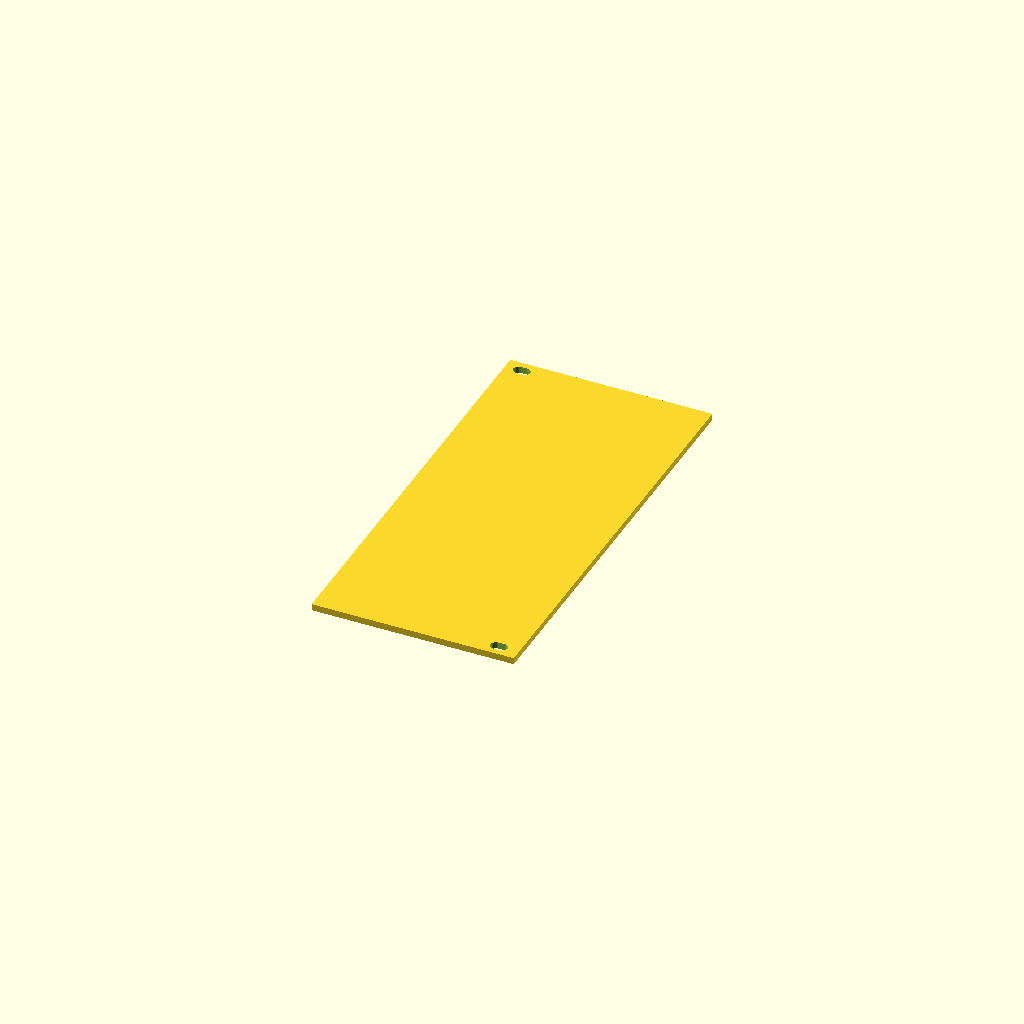
Cell 1: rendered with the file's own defaults.
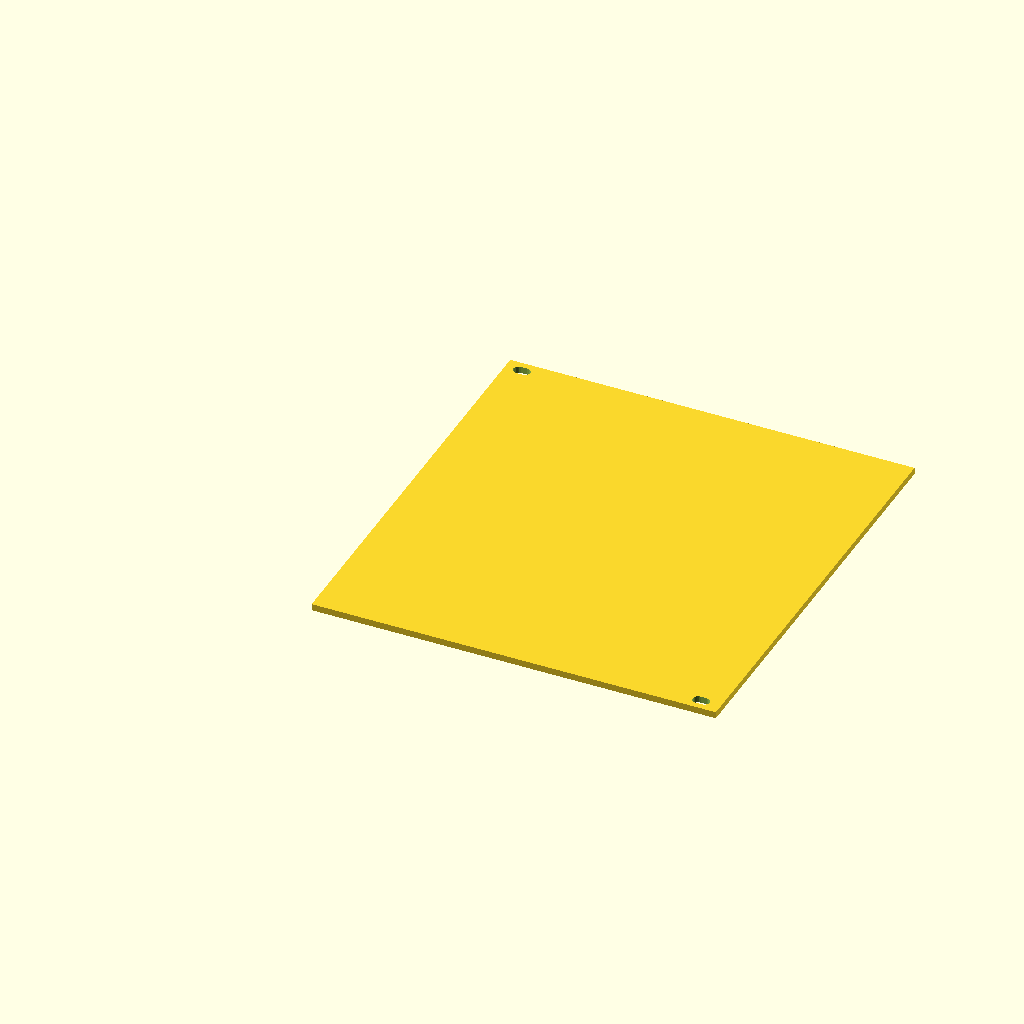
Cell 2 — panelHp set to 24, the other parameters unchanged.
All cells are drawn from one camera (rotation 55°, 0°, 25°, orthographic, colour scheme Cornfield), so only the parameter changes between them.
Source of the model, inputs/thingiverse/thing-2055716/files/EurorackPanel.scad:
panelThickness = 2;
panelHp=12;
holeCount=2;
holeWidth = 5.08; //If you want wider holes for easier mounting. Otherwise set to any number lower than mountHoleDiameter. Can be passed in as parameter to eurorackPanel()


threeUHeight = 133.35; //overall 3u height
panelOuterHeight =128.5;
panelInnerHeight = 110; //rail clearance = ~11.675mm, top and bottom
railHeight = (threeUHeight-panelOuterHeight)/2;
mountSurfaceHeight = (panelOuterHeight-panelInnerHeight-railHeight*2)/2;

echo("mountSurfaceHeight",mountSurfaceHeight);

hp=5.08;
mountHoleDiameter = 3.2;
mountHoleRad =mountHoleDiameter/2;
hwCubeWidth = holeWidth-mountHoleDiameter;

offsetToMountHoleCenterY=mountSurfaceHeight/2;
offsetToMountHoleCenterX = hp - hwCubeWidth/2; // 1 hp from side to center of hole

echo(offsetToMountHoleCenterY);
echo(offsetToMountHoleCenterX);

module eurorackPanel(panelHp,  mountHoles=2, hw = holeWidth, ignoreMountHoles=false)
{
    //mountHoles ought to be even. Odd values are -=1
    difference()
    {
        cube([hp*panelHp,panelOuterHeight,panelThickness]);
        
        if(!ignoreMountHoles)
        {
            eurorackMountHoles(panelHp, mountHoles, holeWidth);
        }
    }
}

module eurorackMountHoles(php, holes, hw)
{
    holes = holes-holes%2;//mountHoles ought to be even for the sake of code complexity. Odd values are -=1
    eurorackMountHolesTopRow(php, hw, holes/2);
    eurorackMountHolesBottomRow(php, hw, holes/2);
}

module eurorackMountHolesTopRow(php, hw, holes)
{
    
    //topleft
    translate([offsetToMountHoleCenterX,panelOuterHeight-offsetToMountHoleCenterY,0])
    {
        eurorackMountHole(hw);
    }
    if(holes>1)
    {
        translate([(hp*php)-hwCubeWidth-hp,panelOuterHeight-offsetToMountHoleCenterY,0])
    {
        eurorackMountHole(hw);
    }
    }
    if(holes>2)
    {
        holeDivs = php*hp/(holes-1);
        for (i =[1:holes-2])
        {
            translate([holeDivs*i,panelOuterHeight-offsetToMountHoleCenterY,0]){
                eurorackMountHole(hw);
            }
        }
    }
}

module eurorackMountHolesBottomRow(php, hw, holes)
{
    
    //bottomRight
    translate([(hp*php)-hwCubeWidth-hp,offsetToMountHoleCenterY,0])
    {
        eurorackMountHole(hw);
    }
    if(holes>1)
    {
        translate([offsetToMountHoleCenterX,offsetToMountHoleCenterY,0])
    {
        eurorackMountHole(hw);
    }
    }
    if(holes>2)
    {
        holeDivs = php*hp/(holes-1);
        for (i =[1:holes-2])
        {
            translate([holeDivs*i,offsetToMountHoleCenterY,0]){
                eurorackMountHole(hw);
            }
        }
    }
}

module eurorackMountHole(hw)
{
    
    mountHoleDepth = panelThickness+2; //because diffs need to be larger than the object they are being diffed from for ideal BSP operations
    
    if(hwCubeWidth<0)
    {
        hwCubeWidth=0;
    }
    translate([0,0,-1]){
    union()
    {
        cylinder(r=mountHoleRad, h=mountHoleDepth, $fn=20);
        translate([0,-mountHoleRad,0]){
        cube([hwCubeWidth, mountHoleDiameter, mountHoleDepth]);
        }
        translate([hwCubeWidth,0,0]){
            cylinder(r=mountHoleRad, h=mountHoleDepth, $fn=20);
            }
    }
}
}

//Samples
//eurorackPanel(4, 2,holeWidth);
eurorackPanel(panelHp, holeCount,holeWidth);
//eurorackPanel(60, 8,holeWidth);
Parameter table extracted from the source (name, type, default, range or options):
panelThickness: number, default 2
panelHp: number, default 12
holeCount: number, default 2
holeWidth: number, default 5.08
threeUHeight: number, default 133.35
panelOuterHeight: number, default 128.5
panelInnerHeight: number, default 110
hp: number, default 5.08
mountHoleDiameter: number, default 3.2
